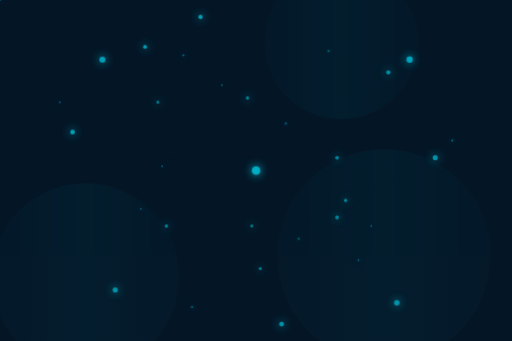
t = 0.00 s
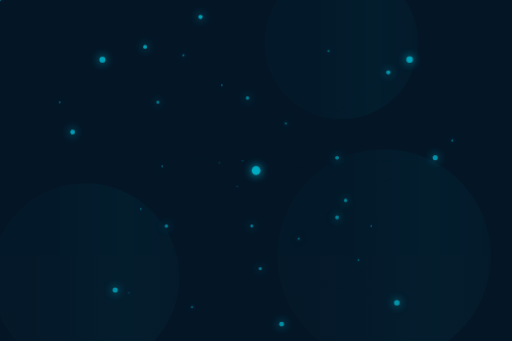
t = 1.70 s
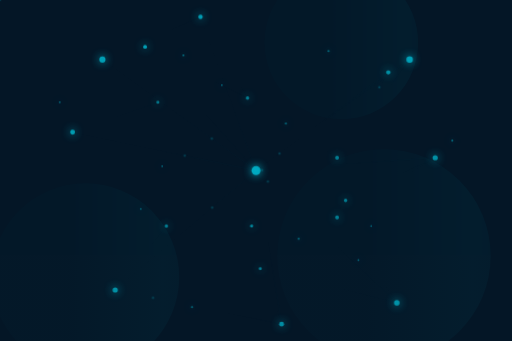
t = 3.30 s
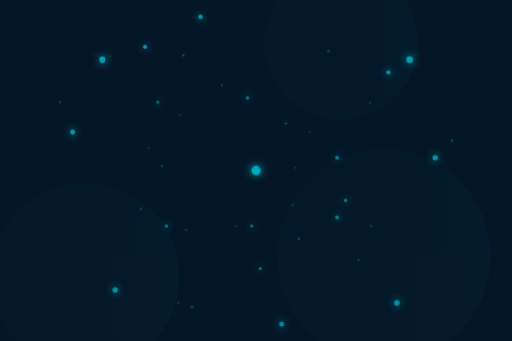
t = 4.98 s
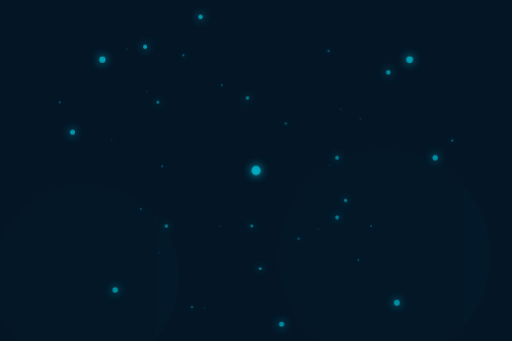
t = 6.70 s
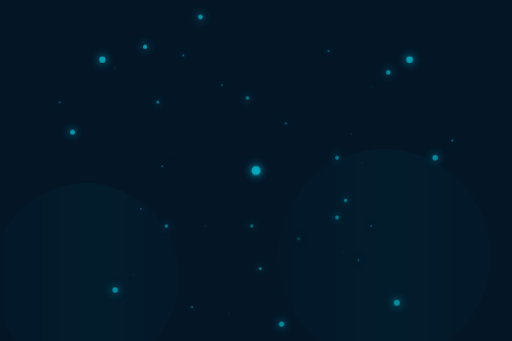
t = 8.35 s

The animated SVG that drew these frames (rendered in a browser with its animation timeline set to each time). Animation: 80 SMIL elements (animate=70,animateMotion=10); frames cover the first 8.35 s, repeats indefinitely.

<?xml version="1.0" encoding="UTF-8"?>
<svg width="100%" height="100%" viewBox="0 0 1200 800" version="1.1" xmlns="http://www.w3.org/2000/svg" xmlns:xlink="http://www.w3.org/1999/xlink" preserveAspectRatio="xMidYMid slice">
    <defs>
        <!-- Glowing filter for neurons -->
        <filter id="neuronGlow" x="-50%" y="-50%" width="200%" height="200%">
            <feGaussianBlur stdDeviation="10" result="blur" />
            <feColorMatrix type="matrix" in="blur" result="coloredBlur"
                values="0 0 0 0 0
                        0 0 0 0 0.7
                        0 0 0 0 0.9
                        0 0 0 1 0" />
            <feMerge>
                <feMergeNode in="coloredBlur" />
                <feMergeNode in="SourceGraphic" />
            </feMerge>
        </filter>
        
        <!-- Glowing filter for connections -->
        <filter id="connectionGlow" x="-50%" y="-50%" width="200%" height="200%">
            <feGaussianBlur stdDeviation="2" result="blur" />
            <feColorMatrix type="matrix" in="blur" result="coloredBlur"
                values="0 0 0 0 0
                        0 0 0 0 0.7
                        0 0 0 0 0.9
                        0 0 0 0.7 0" />
            <feMerge>
                <feMergeNode in="coloredBlur" />
                <feMergeNode in="SourceGraphic" />
            </feMerge>
        </filter>
        
        <!-- Gradient for connections -->
        <linearGradient id="connectionGradient" x1="0%" y1="0%" x2="100%" y2="0%">
            <stop offset="0%" stop-color="#00BCD4" stop-opacity="0.2" />
            <stop offset="50%" stop-color="#00BCD4" stop-opacity="0.6" />
            <stop offset="100%" stop-color="#00BCD4" stop-opacity="0.2" />
            <animate attributeName="x1" from="0%" to="100%" dur="8s" repeatCount="indefinite" />
            <animate attributeName="x2" from="100%" to="200%" dur="8s" repeatCount="indefinite" />
        </linearGradient>
        
        <!-- Animated traveling dots along connections - less conspicuous -->
        <circle id="traveler" r="2" fill="#00BCD4" filter="url(#connectionGlow)">
            <animate attributeName="r" values="1.5;2.5;1.5" dur="8s" repeatCount="indefinite" />
            <animate attributeName="opacity" values="0.15;0.3;0.15" dur="8s" repeatCount="indefinite" />
        </circle>
    </defs>
    
    <!-- Dark background with faint pulsating circles -->
    <rect width="100%" height="100%" fill="#041626" />
    
    <!-- Very faint and spread out background pulsating circles -->
    <g opacity="0.07">
        <circle cx="300" cy="200" r="200" fill="url(#connectionGradient)">
            <animate attributeName="opacity" values="0.04;0.07;0.04" dur="35s" repeatCount="indefinite" begin="0s" />
            <animate attributeName="r" values="200;210;200" dur="35s" repeatCount="indefinite" begin="0s" />
        </circle>
        <circle cx="900" cy="600" r="250" fill="url(#connectionGradient)">
            <animate attributeName="opacity" values="0.05;0.08;0.05" dur="40s" repeatCount="indefinite" begin="10s" />
            <animate attributeName="r" values="250;260;250" dur="40s" repeatCount="indefinite" begin="10s" />
        </circle>
        <circle cx="800" cy="100" r="180" fill="url(#connectionGradient)">
            <animate attributeName="opacity" values="0.03;0.06;0.03" dur="45s" repeatCount="indefinite" begin="5s" />
            <animate attributeName="r" values="180;190;180" dur="45s" repeatCount="indefinite" begin="5s" />
        </circle>
        <circle cx="200" cy="650" r="220" fill="url(#connectionGradient)">
            <animate attributeName="opacity" values="0.04;0.07;0.04" dur="38s" repeatCount="indefinite" begin="15s" />
            <animate attributeName="r" values="220;230;220" dur="38s" repeatCount="indefinite" begin="15s" />
        </circle>
    </g>
    
    <!-- Neural Connections - These are the lines connecting neurons with more linear paths - reduced opacity -->
    <g stroke="url(#connectionGradient)" stroke-width="0.8" fill="none" opacity="0.4">
        <!-- Central to peripheral connections - more linear and direct -->
        <path d="M600,400 L240,140" opacity="0.3">
            <animate attributeName="opacity" values="0.25;0.35;0.25" dur="20s" repeatCount="indefinite" begin="0s" />
        </path>
        <path d="M600,400 L270,680" opacity="0.25">
            <animate attributeName="opacity" values="0.2;0.3;0.2" dur="22s" repeatCount="indefinite" begin="1s" />
        </path>
        <path d="M600,400 L960,140" opacity="0.3">
            <animate attributeName="opacity" values="0.25;0.35;0.25" dur="21s" repeatCount="indefinite" begin="2s" />
        </path>
        <path d="M600,400 L930,710" opacity="0.25">
            <animate attributeName="opacity" values="0.2;0.3;0.2" dur="23s" repeatCount="indefinite" begin="3s" />
        </path>
        <path d="M600,400 L170,310" opacity="0.35">
            <animate attributeName="opacity" values="0.3;0.4;0.3" dur="20s" repeatCount="indefinite" begin="1.5s" />
        </path>
        <path d="M600,400 L1020,370" opacity="0.3">
            <animate attributeName="opacity" values="0.25;0.35;0.25" dur="21s" repeatCount="indefinite" begin="2.5s" />
        </path>
        <path d="M600,400 L470,40" opacity="0.25">
            <animate attributeName="opacity" values="0.2;0.3;0.2" dur="24s" repeatCount="indefinite" begin="0.5s" />
        </path>
        <path d="M600,400 L660,760" opacity="0.3">
            <animate attributeName="opacity" values="0.25;0.35;0.25" dur="22s" repeatCount="indefinite" begin="1.8s" />
        </path>
        <path d="M600,400 L340,110" opacity="0.25">
            <animate attributeName="opacity" values="0.2;0.3;0.2" dur="19.5s" repeatCount="indefinite" begin="3.5s" />
        </path>
        <path d="M600,400 L910,170" opacity="0.3">
            <animate attributeName="opacity" values="0.25;0.35;0.25" dur="20.5s" repeatCount="indefinite" begin="2.7s" />
        </path>
        
        <!-- Additional connections between peripheral neurons - more linear paths -->
        <path d="M240,140 L470,40" opacity="0.2">
            <animate attributeName="opacity" values="0.15;0.25;0.15" dur="25s" repeatCount="indefinite" begin="3.2s" />
        </path>
        <path d="M270,680 L660,760" opacity="0.2">
            <animate attributeName="opacity" values="0.15;0.25;0.15" dur="26s" repeatCount="indefinite" begin="2.7s" />
        </path>
        <path d="M960,140 L790,370" opacity="0.15">
            <animate attributeName="opacity" values="0.1;0.2;0.1" dur="27s" repeatCount="indefinite" begin="4.2s" />
        </path>
        <path d="M930,710 L610,630" opacity="0.15">
            <animate attributeName="opacity" values="0.1;0.2;0.1" dur="28s" repeatCount="indefinite" begin="3.7s" />
        </path>
        <path d="M170,310 L370,240" opacity="0.2">
            <animate attributeName="opacity" values="0.15;0.25;0.15" dur="24s" repeatCount="indefinite" begin="1.3s" />
        </path>
        <path d="M1020,370 L810,470" opacity="0.2">
            <animate attributeName="opacity" values="0.15;0.25;0.15" dur="25s" repeatCount="indefinite" begin="2.1s" />
        </path>
        <path d="M470,40 L580,230" opacity="0.15">
            <animate attributeName="opacity" values="0.1;0.2;0.1" dur="26s" repeatCount="indefinite" begin="0.8s" />
        </path>
        <path d="M660,760 L590,530" opacity="0.15">
            <animate attributeName="opacity" values="0.1;0.2;0.1" dur="27s" repeatCount="indefinite" begin="1.6s" />
        </path>
        <path d="M340,110 L580,230" opacity="0.2">
            <animate attributeName="opacity" values="0.15;0.25;0.15" dur="23.5s" repeatCount="indefinite" begin="3.1s" />
        </path>
        <path d="M910,170 L790,370" opacity="0.15">
            <animate attributeName="opacity" values="0.1;0.2;0.1" dur="24.5s" repeatCount="indefinite" begin="2.3s" />
        </path>
        <path d="M170,310 L390,530" opacity="0.15">
            <animate attributeName="opacity" values="0.1;0.2;0.1" dur="25.5s" repeatCount="indefinite" begin="1.9s" />
        </path>
        <path d="M1020,370 L790,510" opacity="0.15">
            <animate attributeName="opacity" values="0.1;0.2;0.1" dur="26.5s" repeatCount="indefinite" begin="0.7s" />
        </path>
        
        <!-- Additional cross connections for a more complex network -->
        <path d="M340,110 L240,140" opacity="0.15">
            <animate attributeName="opacity" values="0.1;0.2;0.1" dur="28s" repeatCount="indefinite" begin="1.2s" />
        </path>
        <path d="M910,170 L960,140" opacity="0.15">
            <animate attributeName="opacity" values="0.1;0.2;0.1" dur="27s" repeatCount="indefinite" begin="2.9s" />
        </path>
        <path d="M390,530 L270,680" opacity="0.15">
            <animate attributeName="opacity" values="0.1;0.2;0.1" dur="26s" repeatCount="indefinite" begin="3.5s" />
        </path>
        <path d="M790,510 L930,710" opacity="0.15">
            <animate attributeName="opacity" values="0.1;0.2;0.1" dur="25s" repeatCount="indefinite" begin="1.4s" />
        </path>
        <path d="M580,230 L790,370" opacity="0.15">
            <animate attributeName="opacity" values="0.1;0.2;0.1" dur="24s" repeatCount="indefinite" begin="2.6s" />
        </path>
        <path d="M590,530 L390,530" opacity="0.15">
            <animate attributeName="opacity" values="0.1;0.2;0.1" dur="29s" repeatCount="indefinite" begin="0.3s" />
        </path>
    </g>
    
    <!-- Traveling particles along connections - reduced number of random movements -->
    <g>
        <!-- Primary travelers from central node to key peripheral nodes -->
        <use xlink:href="#traveler">
            <animateMotion
                path="M600,400 L240,140"
                dur="8s"
                repeatCount="indefinite"
                begin="1s"
            />
        </use>
        <use xlink:href="#traveler">
            <animateMotion
                path="M600,400 L270,680"
                dur="9s"
                repeatCount="indefinite"
                begin="0.5s"
            />
        </use>
        <use xlink:href="#traveler">
            <animateMotion
                path="M600,400 L960,140"
                dur="8.5s"
                repeatCount="indefinite"
                begin="2s"
            />
        </use>
        <use xlink:href="#traveler">
            <animateMotion
                path="M600,400 L930,710"
                dur="9.5s"
                repeatCount="indefinite"
                begin="2.5s"
            />
        </use>
        <use xlink:href="#traveler">
            <animateMotion
                path="M600,400 L170,310"
                dur="8.5s"
                repeatCount="indefinite"
                begin="0s"
            />
        </use>
        <use xlink:href="#traveler">
            <animateMotion
                path="M600,400 L1020,370"
                dur="9s"
                repeatCount="indefinite"
                begin="3s"
            />
        </use>
        
        <!-- A few selective secondary connections -->
        <use xlink:href="#traveler">
            <animateMotion
                path="M240,140 L470,40"
                dur="10s"
                repeatCount="indefinite"
                begin="4.2s"
            />
        </use>
        <use xlink:href="#traveler">
            <animateMotion
                path="M910,170 L790,370"
                dur="9.2s"
                repeatCount="indefinite"
                begin="1.7s"
            />
        </use>
        <use xlink:href="#traveler">
            <animateMotion
                path="M270,680 L660,760"
                dur="11s"
                repeatCount="indefinite"
                begin="0.8s"
            />
        </use>
        <use xlink:href="#traveler">
            <animateMotion
                path="M590,530 L390,530"
                dur="9.5s"
                repeatCount="indefinite"
                begin="3.2s"
            />
        </use>
    </g>
    
    <!-- Neurons - These are the circles, with sizes reduced by 50% and repositioned to avoid overlaps -->
    <g id="neurons" fill="#00BCD4" filter="url(#neuronGlow)">
        <!-- Central neuron - reduced animation variation -->
        <circle cx="600" cy="400" r="10" opacity="0.85">
            <animate attributeName="r" values="10;11;10" dur="12s" repeatCount="indefinite" />
            <animate attributeName="opacity" values="0.85;0.80;0.85" dur="12s" repeatCount="indefinite" />
        </circle>
        
        <!-- Peripheral neurons - reduced animation variation -->
        <circle cx="240" cy="140" r="7" opacity="0.8">
            <animate attributeName="r" values="7;7.5;7" dur="15s" repeatCount="indefinite" begin="0.5s" />
            <animate attributeName="opacity" values="0.8;0.75;0.8" dur="15s" repeatCount="indefinite" begin="0.5s" />
        </circle>
        <circle cx="270" cy="680" r="6" opacity="0.7">
            <animate attributeName="r" values="6;6.5;6" dur="16s" repeatCount="indefinite" begin="1.5s" />
            <animate attributeName="opacity" values="0.7;0.65;0.7" dur="16s" repeatCount="indefinite" begin="1.5s" />
        </circle>
        <circle cx="960" cy="140" r="7.5" opacity="0.8">
            <animate attributeName="r" values="7.5;8;7.5" dur="14s" repeatCount="indefinite" begin="1s" />
            <animate attributeName="opacity" values="0.8;0.75;0.8" dur="14s" repeatCount="indefinite" begin="1s" />
        </circle>
        <circle cx="930" cy="710" r="6.5" opacity="0.7">
            <animate attributeName="r" values="6.5;7;6.5" dur="15s" repeatCount="indefinite" begin="2s" />
            <animate attributeName="opacity" values="0.7;0.65;0.7" dur="15s" repeatCount="indefinite" begin="2s" />
        </circle>
        <circle cx="170" cy="310" r="5.5" opacity="0.8">
            <animate attributeName="r" values="5.5;6;5.5" dur="13s" repeatCount="indefinite" begin="0.7s" />
            <animate attributeName="opacity" values="0.8;0.75;0.8" dur="13s" repeatCount="indefinite" begin="0.7s" />
        </circle>
        <circle cx="1020" cy="370" r="6" opacity="0.7">
            <animate attributeName="r" values="6;6.5;6" dur="15s" repeatCount="indefinite" begin="1.7s" />
            <animate attributeName="opacity" values="0.7;0.65;0.7" dur="15s" repeatCount="indefinite" begin="1.7s" />
        </circle>
        <circle cx="470" cy="40" r="5" opacity="0.8">
            <animate attributeName="r" values="5;5.5;5" dur="14.5s" repeatCount="indefinite" begin="1.2s" />
            <animate attributeName="opacity" values="0.8;0.75;0.8" dur="14.5s" repeatCount="indefinite" begin="1.2s" />
        </circle>
        <circle cx="660" cy="760" r="5.5" opacity="0.7">
            <animate attributeName="r" values="5.5;6;5.5" dur="16s" repeatCount="indefinite" begin="0.2s" />
            <animate attributeName="opacity" values="0.7;0.65;0.7" dur="16s" repeatCount="indefinite" begin="0.2s" />
        </circle>
        <circle cx="340" cy="110" r="4.5" opacity="0.8">
            <animate attributeName="r" values="4.5;5;4.5" dur="15.8s" repeatCount="indefinite" begin="3.2s" />
            <animate attributeName="opacity" values="0.8;0.75;0.8" dur="15.8s" repeatCount="indefinite" begin="3.2s" />
        </circle>
        <circle cx="910" cy="170" r="5" opacity="0.7">
            <animate attributeName="r" values="5;5.5;5" dur="16.2s" repeatCount="indefinite" begin="2.7s" />
            <animate attributeName="opacity" values="0.7;0.65;0.7" dur="16.2s" repeatCount="indefinite" begin="2.7s" />
        </circle>
        
        <!-- Secondary neurons - static with minimal animation -->
        <circle cx="580" cy="230" r="4" opacity="0.6">
            <animate attributeName="opacity" values="0.6;0.55;0.6" dur="18.5s" repeatCount="indefinite" begin="2.3s" />
        </circle>
        <circle cx="590" cy="530" r="3.5" opacity="0.6">
            <animate attributeName="opacity" values="0.6;0.55;0.6" dur="19s" repeatCount="indefinite" begin="3.3s" />
        </circle>
        <circle cx="790" cy="370" r="4.5" opacity="0.6">
            <animate attributeName="opacity" values="0.6;0.55;0.6" dur="17.5s" repeatCount="indefinite" begin="1.3s" />
        </circle>
        <circle cx="370" cy="240" r="3.5" opacity="0.6">
            <animate attributeName="opacity" values="0.6;0.55;0.6" dur="18s" repeatCount="indefinite" begin="0.3s" />
        </circle>
        <circle cx="810" cy="470" r="4" opacity="0.6">
            <animate attributeName="opacity" values="0.6;0.55;0.6" dur="18.5s" repeatCount="indefinite" begin="2.8s" />
        </circle>
        <circle cx="610" cy="630" r="3.5" opacity="0.6">
            <animate attributeName="opacity" values="0.6;0.55;0.6" dur="19s" repeatCount="indefinite" begin="1.8s" />
        </circle>
        <circle cx="790" cy="510" r="4.5" opacity="0.6">
            <animate attributeName="opacity" values="0.6;0.55;0.6" dur="17.8s" repeatCount="indefinite" begin="0.9s" />
        </circle>
        <circle cx="390" cy="530" r="4" opacity="0.6">
            <animate attributeName="opacity" values="0.6;0.55;0.6" dur="18.2s" repeatCount="indefinite" begin="2.5s" />
        </circle>
        
        <!-- Small tertiary neurons - static with no animation -->
        <circle cx="430" cy="130" r="2.5" opacity="0.5" />
        <circle cx="330" cy="490" r="2" opacity="0.5" />
        <circle cx="770" cy="120" r="2.5" opacity="0.5" />
        <circle cx="870" cy="530" r="2" opacity="0.5" />
        <circle cx="450" cy="720" r="2.5" opacity="0.5" />
        <circle cx="840" cy="610" r="2" opacity="0.5" />
        <circle cx="140" cy="240" r="2" opacity="0.5" />
        <circle cx="1060" cy="330" r="2.5" opacity="0.5" />
        <circle cx="520" cy="200" r="2" opacity="0.5" />
        <circle cx="700" cy="560" r="2.5" opacity="0.5" />
        <circle cx="380" cy="390" r="2" opacity="0.5" />
        <circle cx="670" cy="290" r="2.5" opacity="0.5" />
    </g>
</svg>